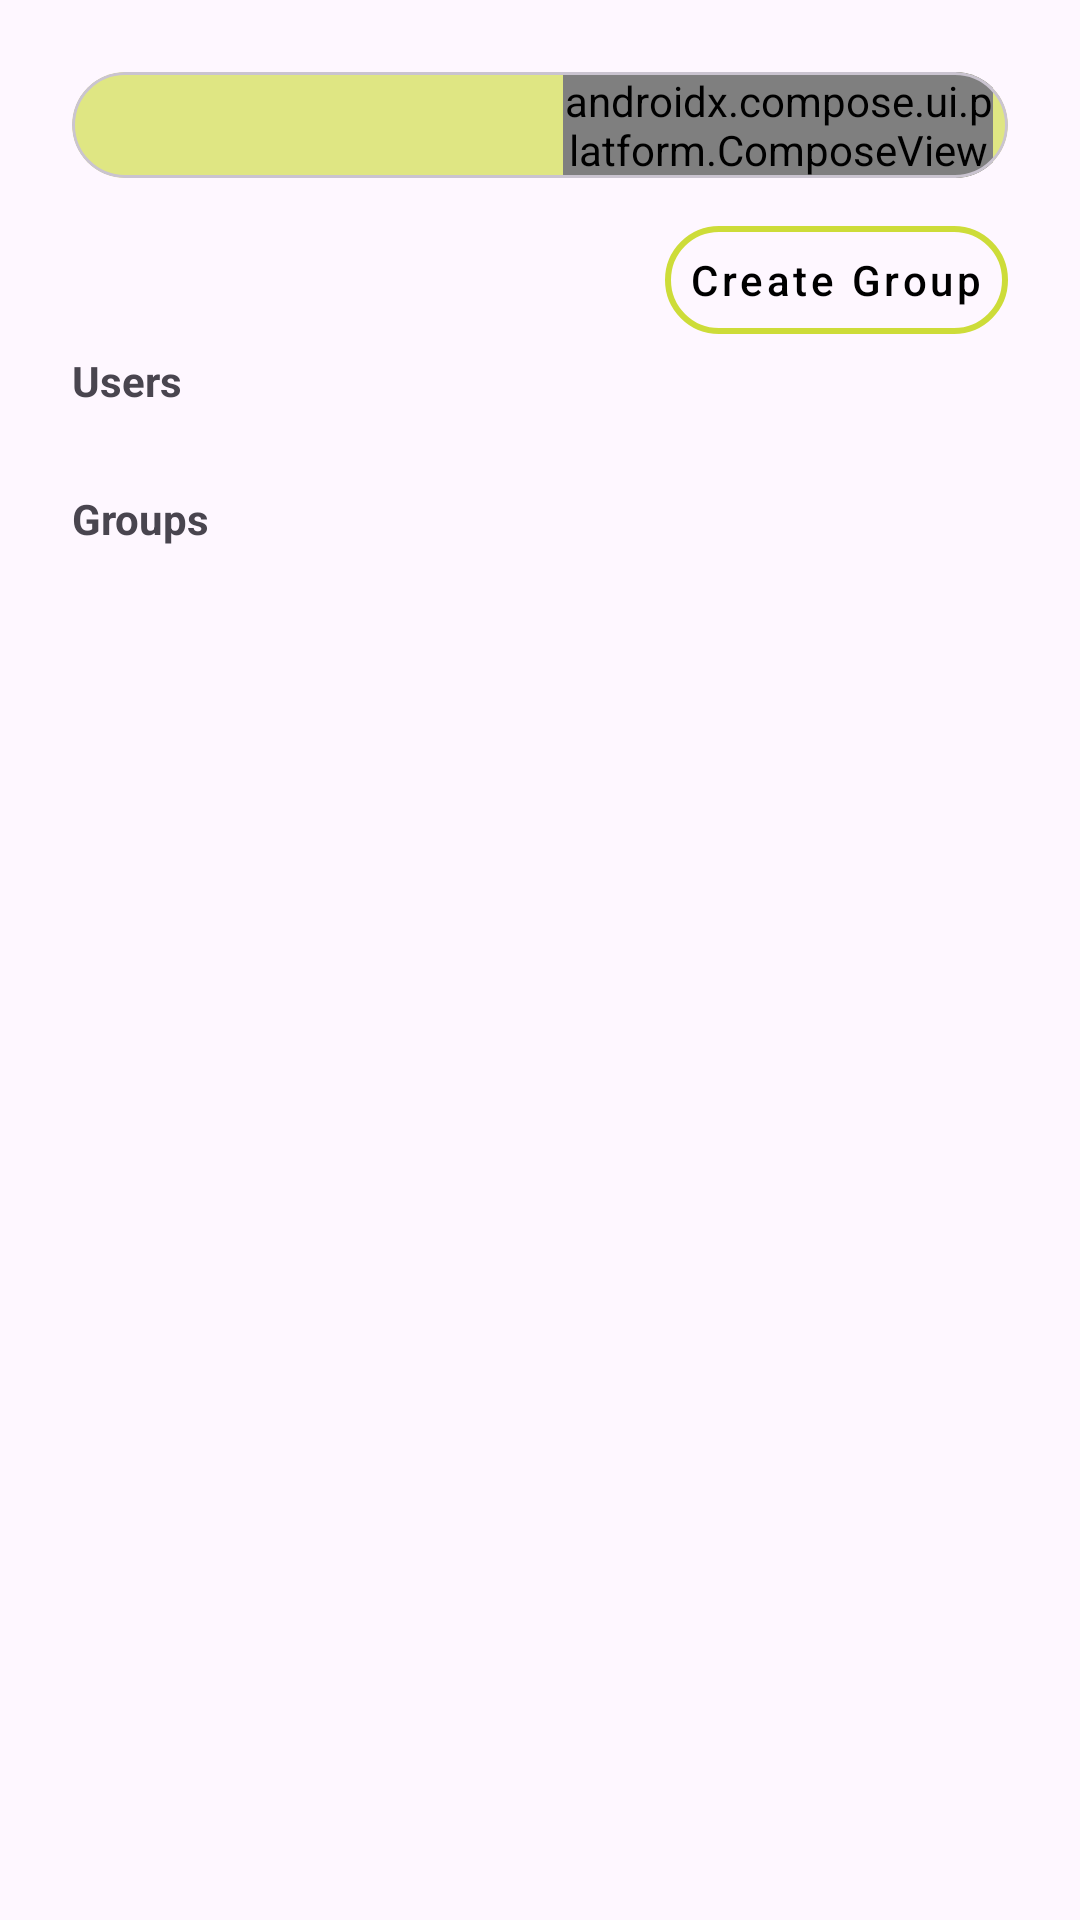

Here is an Android app screen rendered from its layout file. Give the layout XML and the strings, colors and styles it references.
<!-- AndroidManifest.xml: application theme Theme.Chat__GroupChatApp -->
<!-- res/layout/activity_users_group.xml -->
<?xml version="1.0" encoding="utf-8"?>
<androidx.constraintlayout.widget.ConstraintLayout xmlns:android="http://schemas.android.com/apk/res/android"
    xmlns:app="http://schemas.android.com/apk/res-auto"
    xmlns:tools="http://schemas.android.com/tools"
    android:layout_width="match_parent"
    android:layout_height="match_parent"
    android:padding="24dp"
    tools:context=".ui.activities.UsersGroupActivity">

    <androidx.core.widget.NestedScrollView
        android:layout_width="match_parent"
        android:layout_height="match_parent"
        android:fillViewport="true"
        >
        <LinearLayout

        android:layout_width="match_parent"
        android:layout_height="match_parent"
        android:orientation="vertical"
        app:layout_constraintTop_toTopOf="parent"
        app:layout_constraintLeft_toLeftOf="parent"
        app:layout_constraintRight_toRightOf="parent"
        app:layout_constraintBottom_toBottomOf="parent">

        <com.google.android.material.card.MaterialCardView
            android:id="@+id/headerLayout"
            android:layout_width="match_parent"
            android:layout_height="wrap_content"
            app:cardCornerRadius="20dp"
            app:cardBackgroundColor="#9FCDDC39"
            >
            <LinearLayout
                android:layout_width="match_parent"
                android:layout_height="wrap_content"
                android:paddingStart="20dp"
                android:paddingEnd="5dp"
                android:orientation="horizontal"
                >
                <TextView
                    android:id="@+id/UsernameTextView"
                    android:layout_width="match_parent"
                    android:layout_height="wrap_content"
                    android:layout_weight="1"
                    android:textStyle="bold"
                    android:textSize="24sp"
                    android:layout_gravity="center"
                    tools:text="UserName"/>

                <androidx.constraintlayout.widget.ConstraintLayout
                    android:layout_width="match_parent"
                    android:layout_height="wrap_content"
                    android:layout_weight="1"
                    android:padding="0dp"
                    >

                    <androidx.compose.ui.platform.ComposeView
                        android:id="@+id/logoutBtn"
                        android:layout_width="wrap_content"
                        android:layout_height="wrap_content"
                        app:layout_constraintRight_toRightOf="parent"
                        app:layout_constraintTop_toTopOf="parent"
                        app:layout_constraintLeft_toLeftOf="parent"
                        app:layout_constraintBottom_toBottomOf="parent"
                        />

                    <ProgressBar
                        android:id="@+id/progressBar"
                        android:layout_width="0dp"
                        android:layout_height="0dp"
                        android:visibility="gone"
                        app:layout_constraintLeft_toLeftOf="@id/logoutBtn"
                        app:layout_constraintTop_toTopOf="@id/logoutBtn"
                        app:layout_constraintBottom_toBottomOf="@id/logoutBtn"
                        app:layout_constraintRight_toRightOf="@id/logoutBtn"/>

                </androidx.constraintlayout.widget.ConstraintLayout>


            </LinearLayout>

        </com.google.android.material.card.MaterialCardView>

        <com.google.android.material.button.MaterialButton
            android:id="@+id/createGroup"
            android:layout_width="wrap_content"
            android:layout_height="wrap_content"
            android:text="Create Group"
            android:layout_marginTop="10dp"
            android:textAllCaps="false"
            app:cornerRadius="20dp"
            style="@style/Widget.MaterialComponents.Button.TextButton"
            app:icon="@drawable/baseline_group_24"
            app:iconTint="@color/black"
            android:textColor="@color/black"
            app:strokeWidth="2dp"
            app:strokeColor="@color/yellow"
            android:layout_gravity="end"/>


        <TextView
            android:layout_width="wrap_content"
            android:layout_height="wrap_content"
            android:text="Users"
            android:textStyle="bold"/>
        <androidx.recyclerview.widget.RecyclerView
            android:id="@+id/usersRecyclerView"
            android:layout_width="match_parent"
            android:layout_height="wrap_content"
            android:layout_marginTop="7dp"
            app:layout_constraintTop_toBottomOf="@id/headerLayout"
            app:layout_constraintBottom_toBottomOf="parent"
            app:layout_constraintLeft_toLeftOf="parent"
            app:layout_constraintRight_toRightOf="parent"/>
        <TextView
            android:layout_width="wrap_content"
            android:layout_height="wrap_content"
            android:text="Groups"
            android:layout_marginTop="20dp"
            android:textStyle="bold"/>
        <androidx.recyclerview.widget.RecyclerView
            android:id="@+id/groupsRecyclerView"
            android:layout_width="match_parent"
            android:layout_height="match_parent"
            android:layout_marginTop="7dp"
            app:layout_constraintTop_toBottomOf="@id/headerLayout"
            app:layout_constraintBottom_toBottomOf="parent"
            app:layout_constraintLeft_toLeftOf="parent"
            app:layout_constraintRight_toRightOf="parent"/>

    </LinearLayout>
    </androidx.core.widget.NestedScrollView>




</androidx.constraintlayout.widget.ConstraintLayout>
<!-- resources referenced by this layout -->
<resources>
  <color name="black">#FF000000</color>
  <color name="yellow">#CDDC39</color>
  <style name="Theme.Chat__GroupChatApp" parent="Base.Theme.Chat__GroupChatApp" />
  <style name="Base.Theme.Chat__GroupChatApp" parent="Theme.Material3.DayNight.NoActionBar">
          
           <item name="colorPrimary">@color/yellow</item>
          <item name="colorSecondary">@color/yellow</item>
      </style>
</resources>
